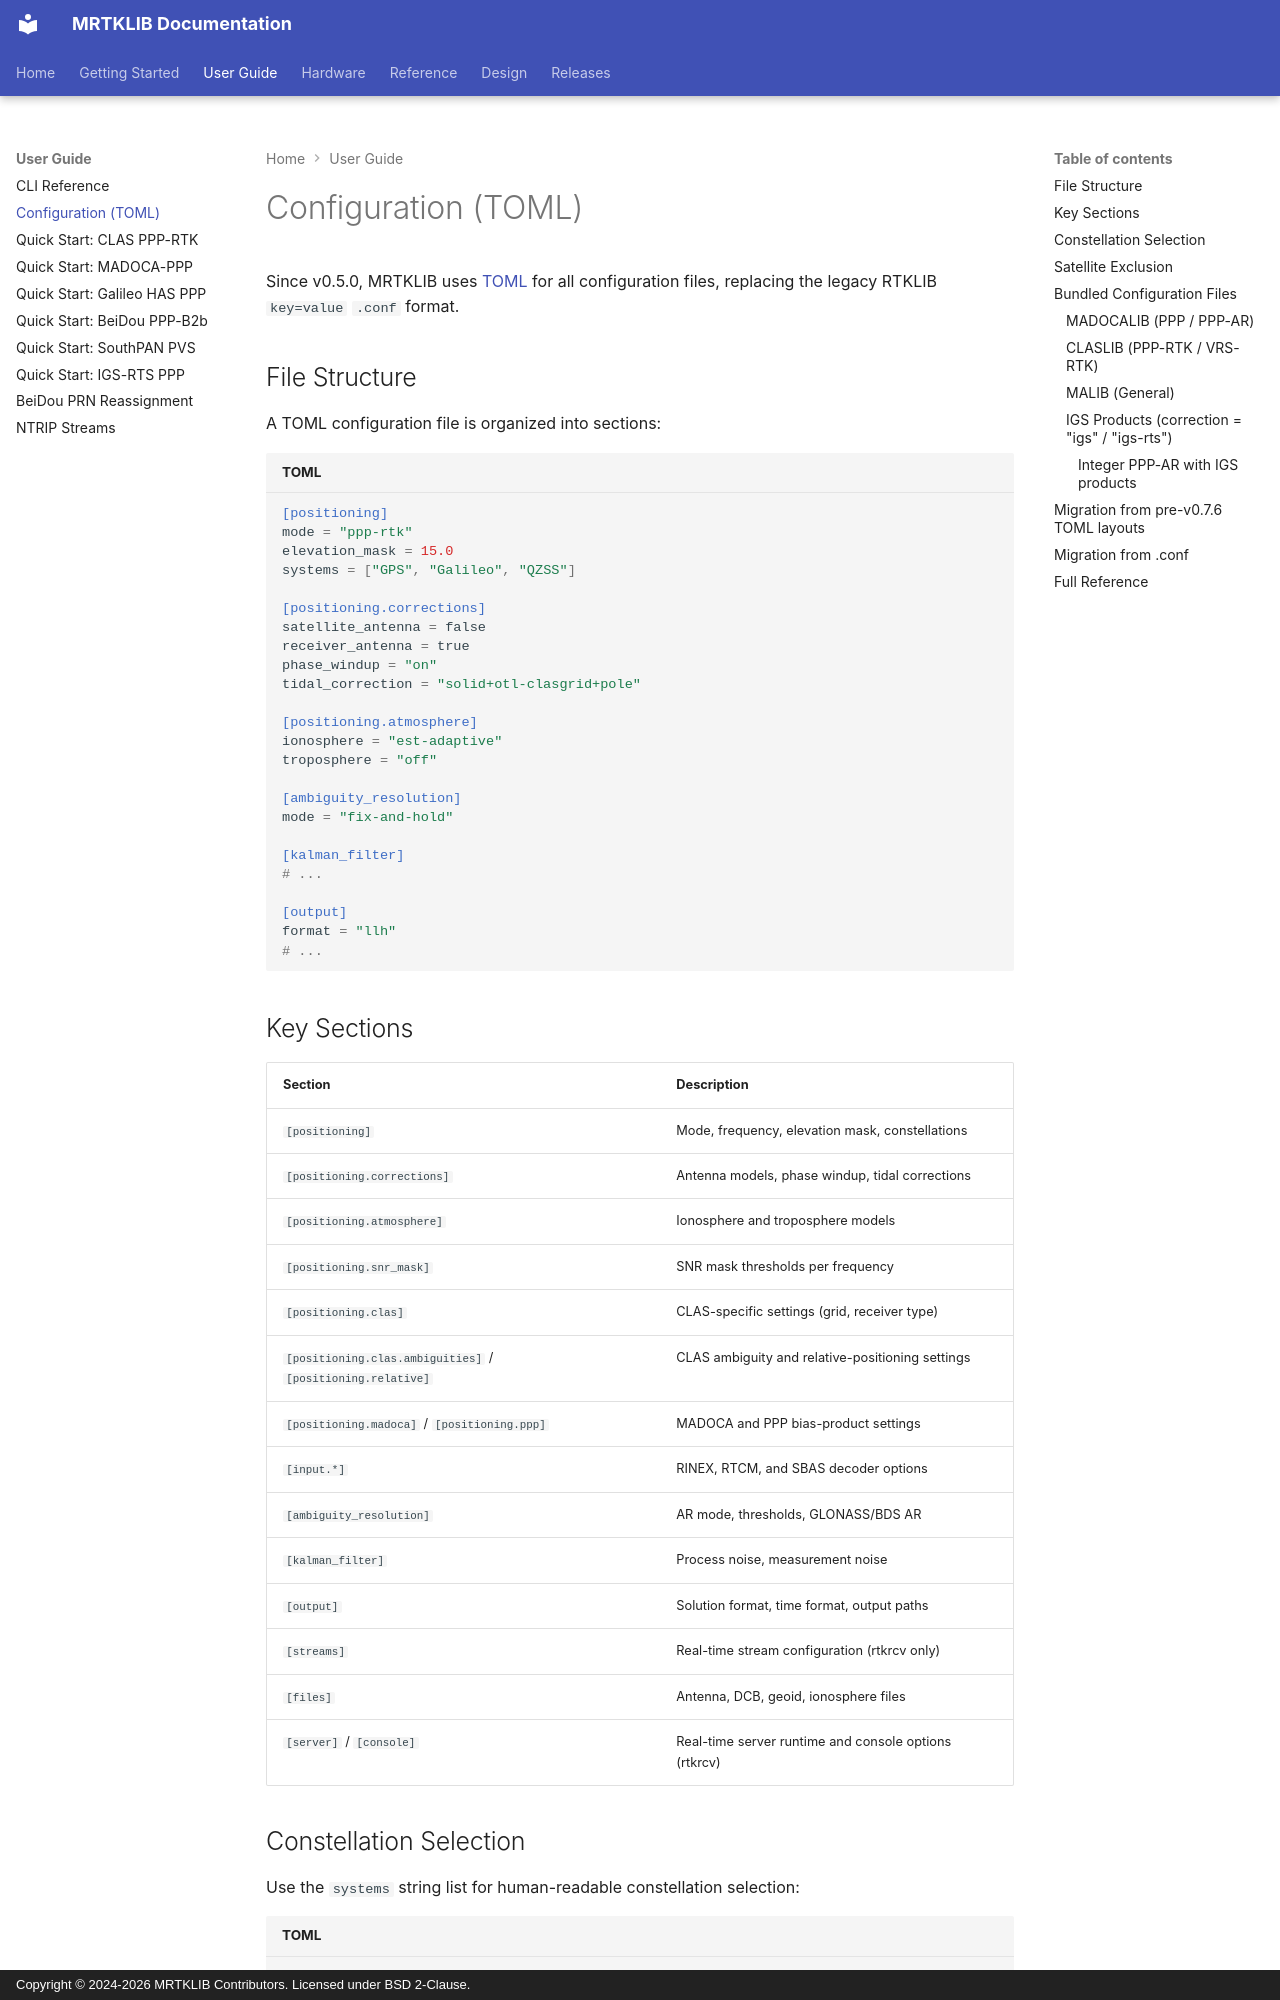

repository: h-shiono/MRTKLIB · page: guide/configuration/index.html · generator: mkdocs · copyright: Copyright © 2024-2026 MRTKLIB Contributors. Licensed under BSD 2-Clause.

# Configuration (TOML)

Since v0.5.0, MRTKLIB uses [TOML](https://toml.io/) for all configuration files, replacing the legacy RTKLIB `key=value` `.conf` format.

## File Structure

A TOML configuration file is organized into sections:

```toml
[positioning]
mode = "ppp-rtk"
elevation_mask = 15.0
systems = ["GPS", "Galileo", "QZSS"]

[positioning.corrections]
satellite_antenna = false
receiver_antenna = true
phase_windup = "on"
tidal_correction = "solid+otl-clasgrid+pole"

[positioning.atmosphere]
ionosphere = "est-adaptive"
troposphere = "off"

[ambiguity_resolution]
mode = "fix-and-hold"

[kalman_filter]
# ...

[output]
format = "llh"
# ...
```

## Key Sections

| Section | Description |
|---------|-------------|
| `[positioning]` | Mode, frequency, elevation mask, constellations |
| `[positioning.corrections]` | Antenna models, phase windup, tidal corrections |
| `[positioning.atmosphere]` | Ionosphere and troposphere models |
| `[positioning.snr_mask]` | SNR mask thresholds per frequency |
| `[positioning.clas]` | CLAS-specific settings (grid, receiver type) |
| `[positioning.clas.ambiguities]` / `[positioning.relative]` | CLAS ambiguity and relative-positioning settings |
| `[positioning.madoca]` / `[positioning.ppp]` | MADOCA and PPP bias-product settings |
| `[input.*]` | RINEX, RTCM, and SBAS decoder options |
| `[ambiguity_resolution]` | AR mode, thresholds, GLONASS/BDS AR |
| `[kalman_filter]` | Process noise, measurement noise |
| `[output]` | Solution format, time format, output paths |
| `[streams]` | Real-time stream configuration (rtkrcv only) |
| `[files]` | Antenna, DCB, geoid, ionosphere files |
| `[server]` / `[console]` | Real-time server runtime and console options (rtkrcv) |
